Dataset: dataset (GitHub, nahuel-lopez-dev/bootcamp-mlops-cf). Classes: Chelsea FC, manutd.

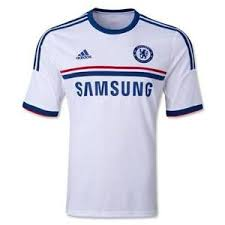
Label: Chelsea FC

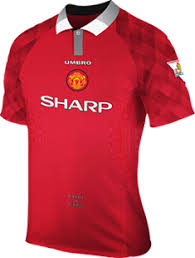
Label: manutd

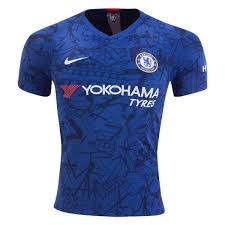
Label: Chelsea FC

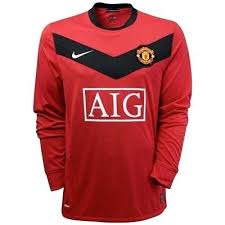
Label: manutd

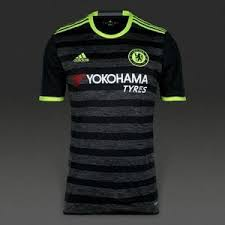
Label: Chelsea FC

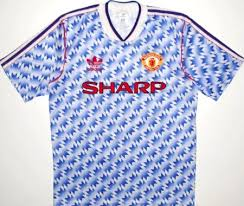
Label: manutd
